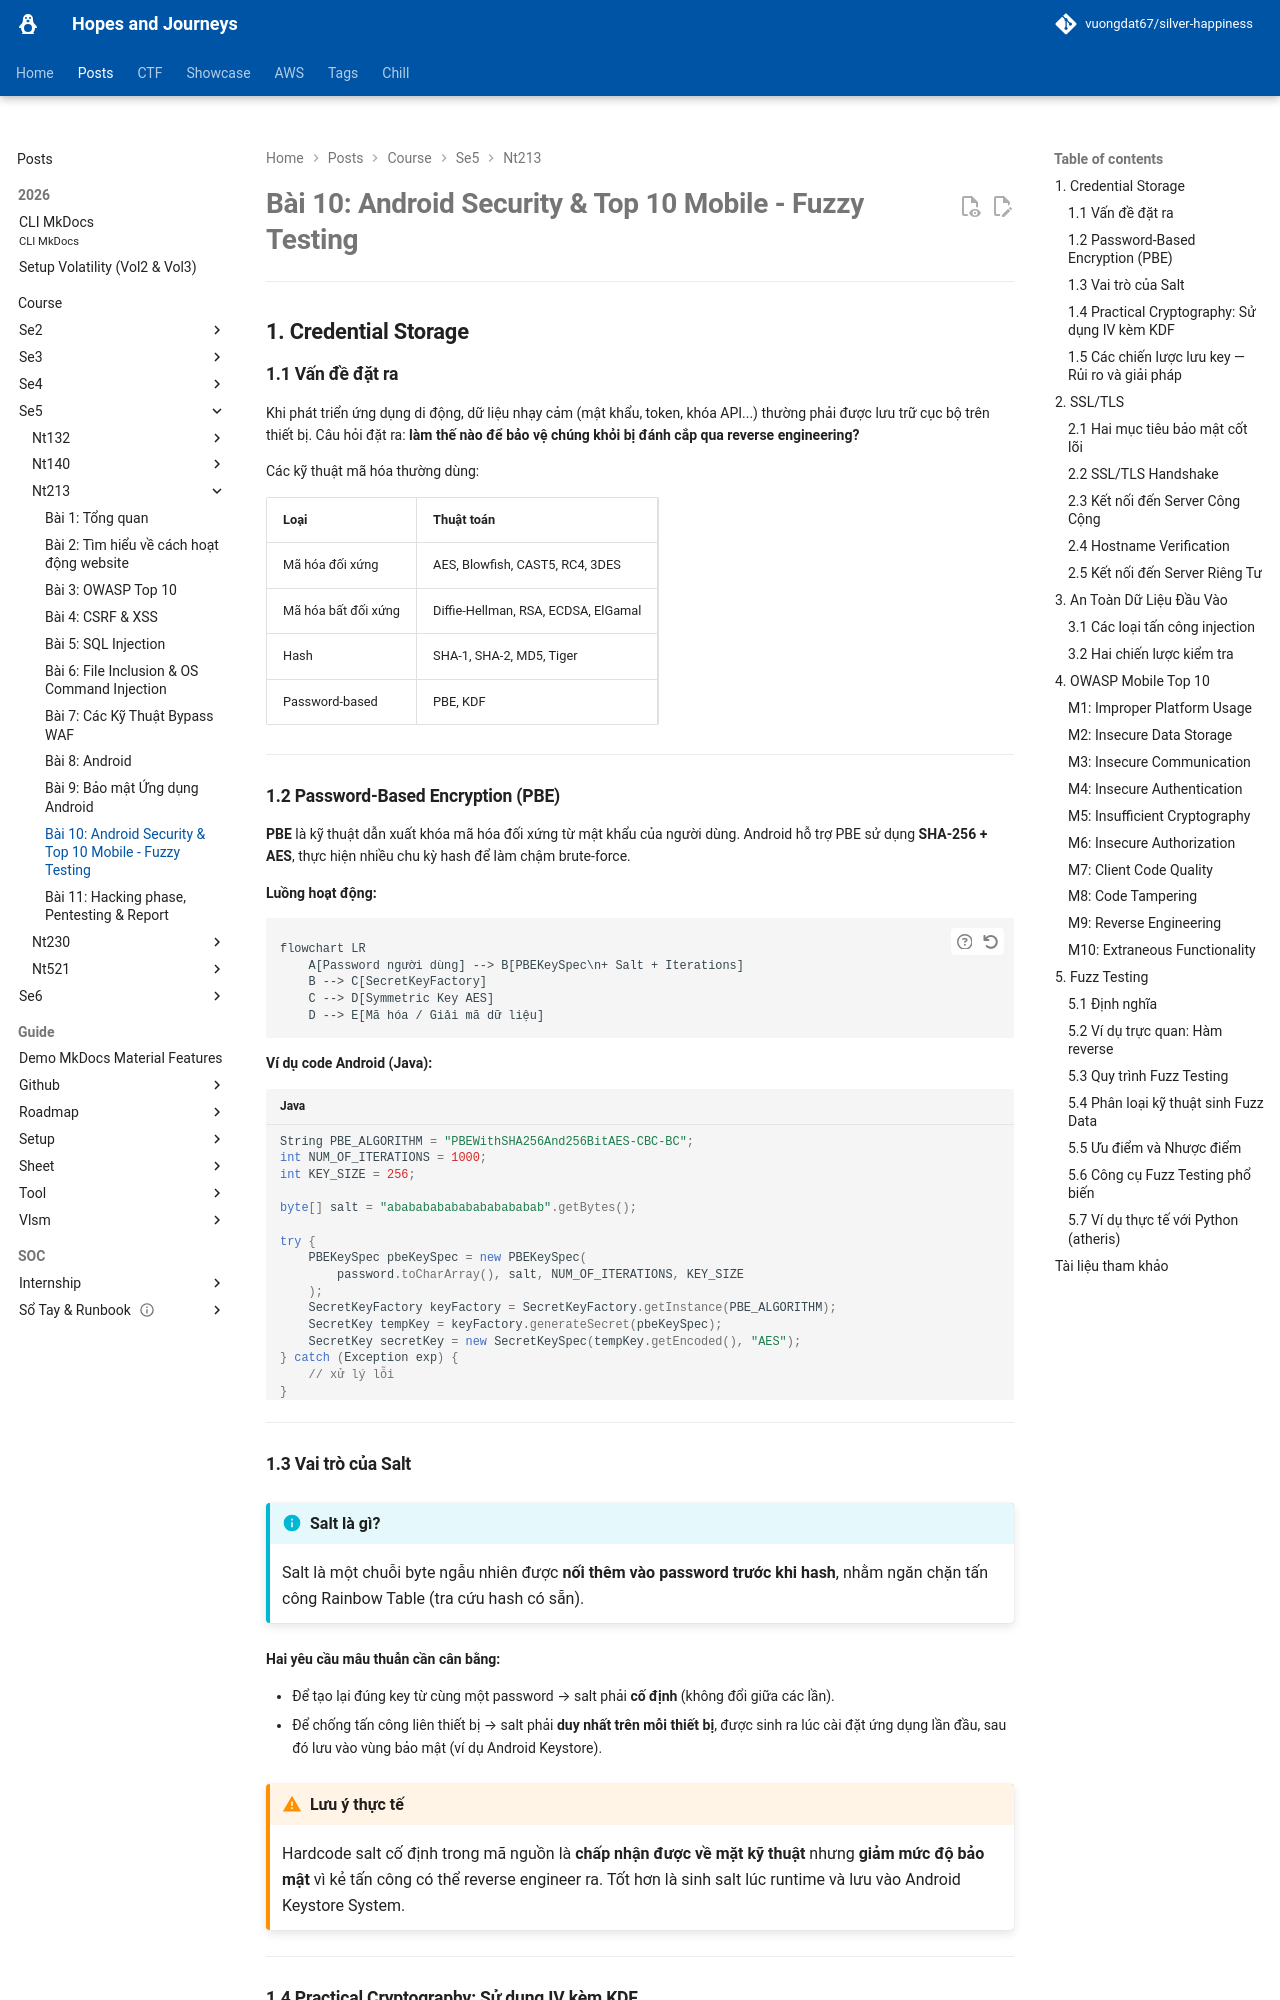

repository: vuongdat67/silver-happiness · page: posts/course/se5/nt213/L10/index.html · generator: mkdocs

# Bài 10: Android Security & Top 10 Mobile - Fuzzy Testing


---

## 1. Credential Storage

### 1.1 Vấn đề đặt ra

Khi phát triển ứng dụng di động, dữ liệu nhạy cảm (mật khẩu, token, khóa API...) thường phải được lưu trữ cục bộ trên thiết bị. Câu hỏi đặt ra: **làm thế nào để bảo vệ chúng khỏi bị đánh cắp qua reverse engineering?**

Các kỹ thuật mã hóa thường dùng:

| Loại | Thuật toán |
|---|---|
| Mã hóa đối xứng | AES, Blowfish, CAST5, RC4, 3DES |
| Mã hóa bất đối xứng | Diffie-Hellman, RSA, ECDSA, ElGamal |
| Hash | SHA-1, SHA-2, MD5, Tiger |
| Password-based | PBE, KDF |

---

### 1.2 Password-Based Encryption (PBE)

**PBE** là kỹ thuật dẫn xuất khóa mã hóa đối xứng từ mật khẩu của người dùng. Android hỗ trợ PBE sử dụng **SHA-256 + AES**, thực hiện nhiều chu kỳ hash để làm chậm brute-force.

**Luồng hoạt động:**

```mermaid
flowchart LR
    A[Password người dùng] --> B[PBEKeySpec\n+ Salt + Iterations]
    B --> C[SecretKeyFactory]
    C --> D[Symmetric Key AES]
    D --> E[Mã hóa / Giải mã dữ liệu]
```

**Ví dụ code Android (Java):**

```java
String PBE_ALGORITHM = "PBEWithSHA256And256BitAES-CBC-BC";
int NUM_OF_ITERATIONS = 1000;
int KEY_SIZE = 256;

byte[] salt = "ababababababababababab".getBytes();

try {
    PBEKeySpec pbeKeySpec = new PBEKeySpec(
        password.toCharArray(), salt, NUM_OF_ITERATIONS, KEY_SIZE
    );
    SecretKeyFactory keyFactory = SecretKeyFactory.getInstance(PBE_ALGORITHM);
    SecretKey tempKey = keyFactory.generateSecret(pbeKeySpec);
    SecretKey secretKey = new SecretKeySpec(tempKey.getEncoded(), "AES");
} catch (Exception exp) {
    // xử lý lỗi
}
```

---

### 1.3 Vai trò của Salt

!!! info "Salt là gì?"
    Salt là một chuỗi byte ngẫu nhiên được **nối thêm vào password trước khi hash**, nhằm ngăn chặn tấn công Rainbow Table (tra cứu hash có sẵn).

**Hai yêu cầu mâu thuẫn cần cân bằng:**

- Để tạo lại đúng key từ cùng một password → salt phải **cố định** (không đổi giữa các lần).
- Để chống tấn công liên thiết bị → salt phải **duy nhất trên mỗi thiết bị**, được sinh ra lúc cài đặt ứng dụng lần đầu, sau đó lưu vào vùng bảo mật (ví dụ Android Keystore).

!!! warning "Lưu ý thực tế"
    Hardcode salt cố định trong mã nguồn là **chấp nhận được về mặt kỹ thuật** nhưng **giảm mức độ bảo mật** vì kẻ tấn công có thể reverse engineer ra. Tốt hơn là sinh salt lúc runtime và lưu vào Android Keystore System.

---
